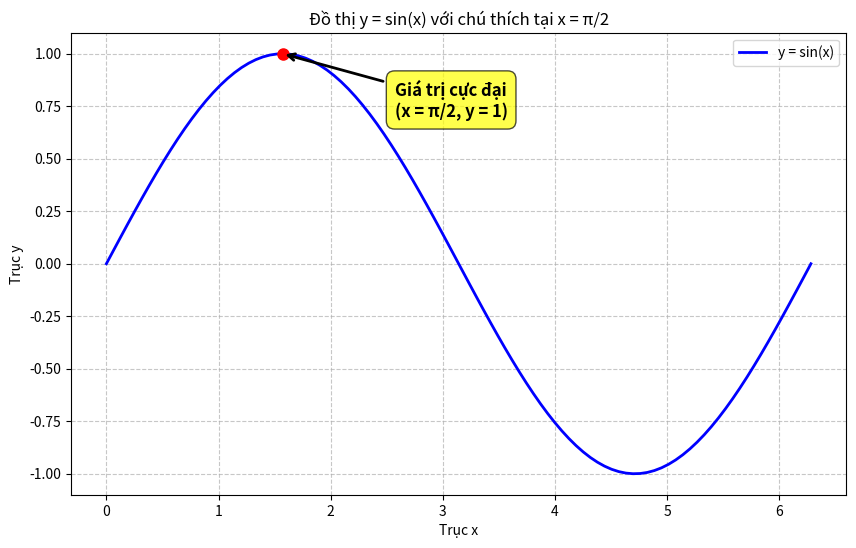

Reproduce this figure in Python.
import numpy as np
import matplotlib.pyplot as plt

x = np.linspace(0, 2 * np.pi, 100)
y = np.sin(x)

fig, ax = plt.subplots(figsize=(10, 6))

ax.plot(x, y, 'b-', linewidth=2, label='y = sin(x)')

x_point = np.pi / 2
y_point = np.sin(x_point)

ax.plot(x_point, y_point, 'ro', markersize=8)

ax.annotate('Giá trị cực đại\n(x = π/2, y = 1)', 
            xy=(x_point, y_point),
            xytext=(x_point + 1, y_point - 0.3),
            arrowprops=dict(facecolor='red', arrowstyle='->', lw=2),
            fontsize=12, 
            fontweight='bold',
            bbox=dict(boxstyle='round,pad=0.5', facecolor='yellow', alpha=0.7))

ax.set_title('Đồ thị y = sin(x) với chú thích tại x = π/2')
ax.set_xlabel('Trục x')
ax.set_ylabel('Trục y')

ax.legend()

ax.grid(True, linestyle='--', alpha=0.7)

plt.show()
